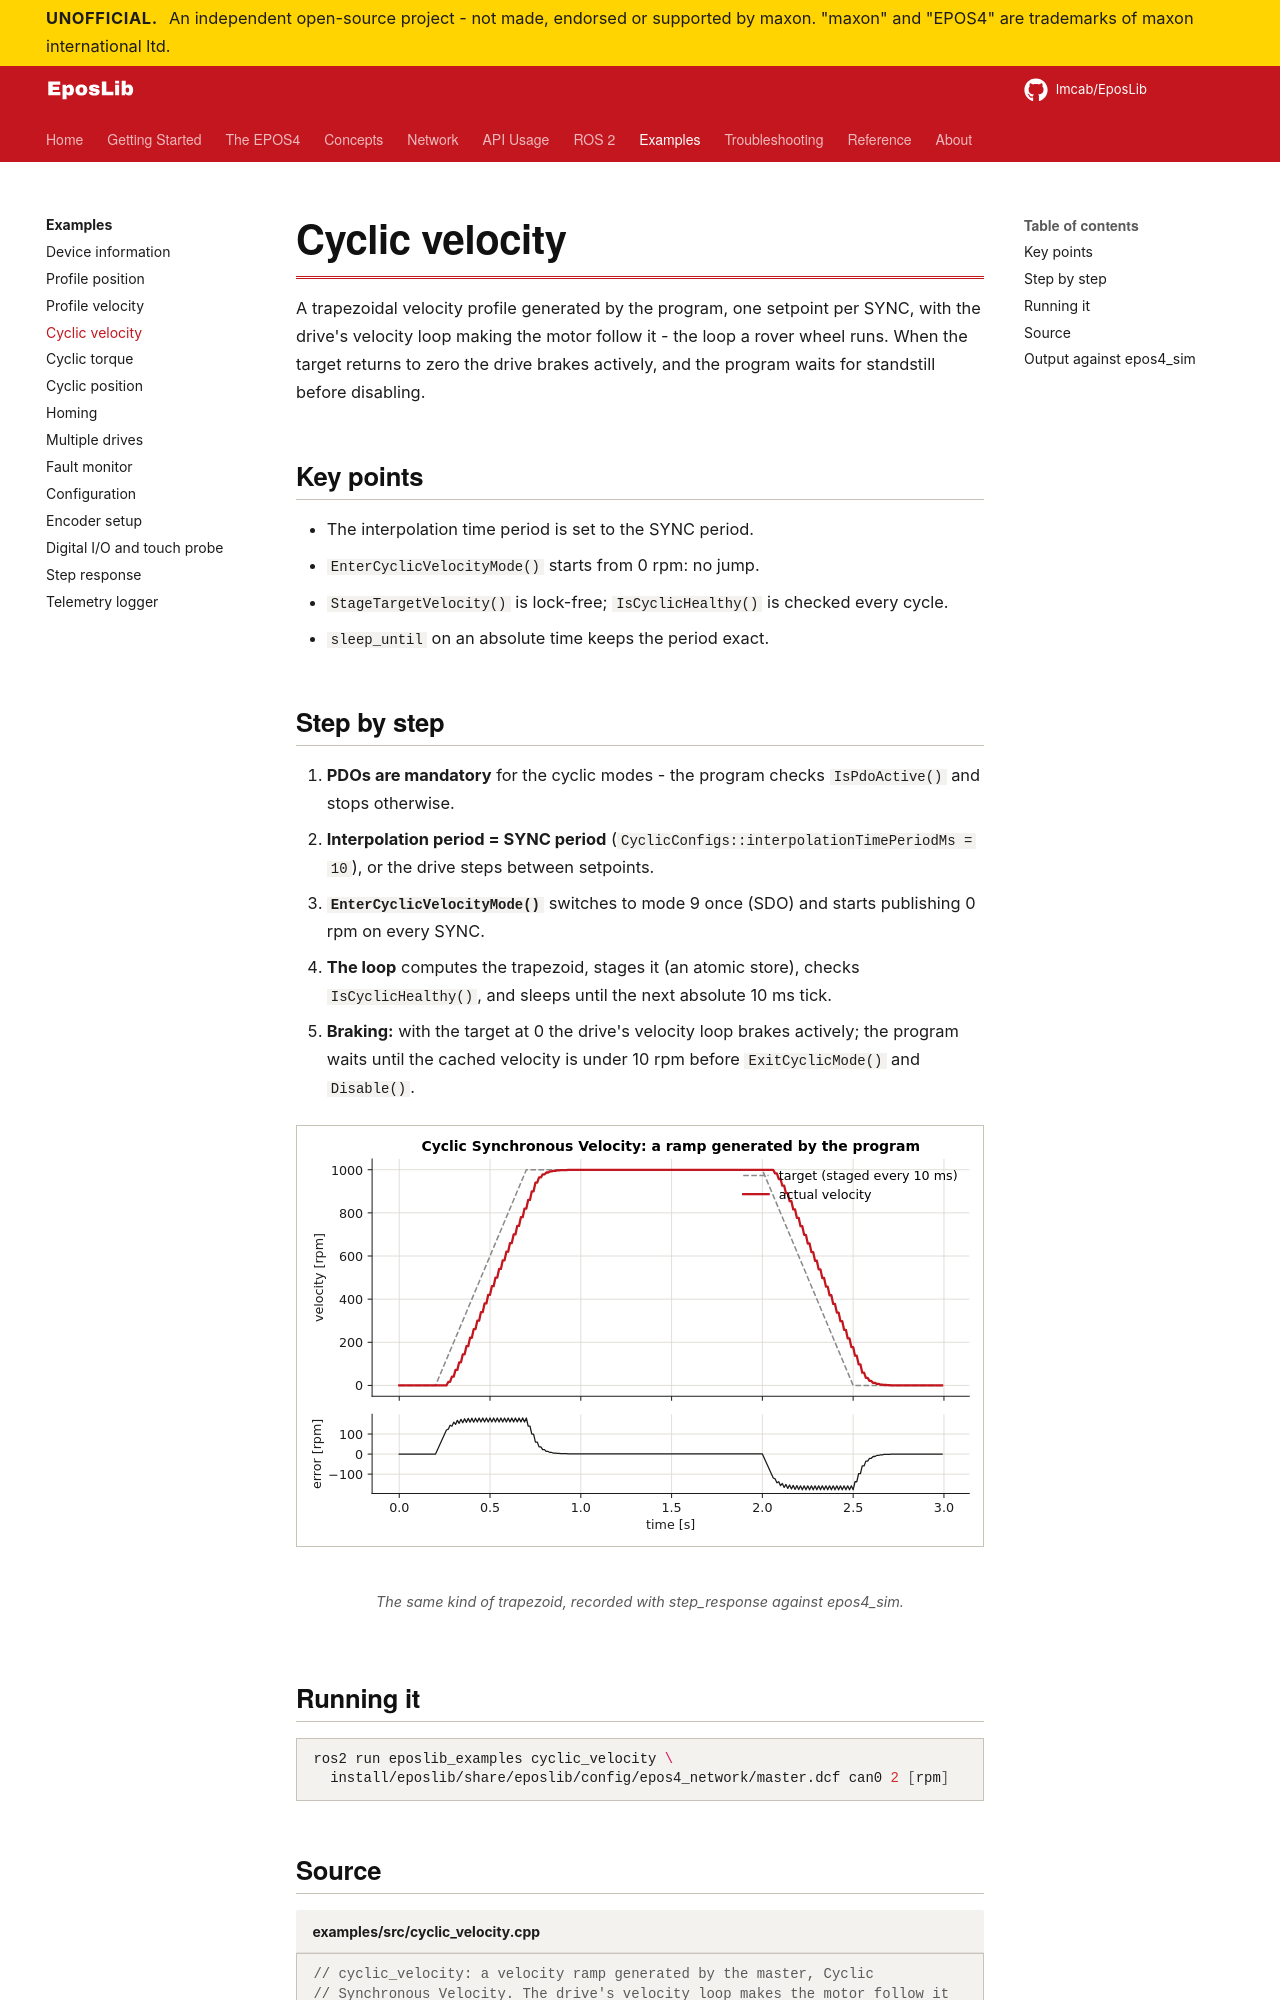

repository: Imcab/EposLibDocs · page: examples/cyclic-velocity/index.html · generator: mkdocs

# Cyclic velocity

A trapezoidal velocity profile generated by the program, one setpoint per SYNC, with the drive's velocity loop making the motor follow it - the loop a rover wheel runs. When the target returns to zero the drive brakes actively, and the program waits for standstill before disabling.

## Key points

- The interpolation time period is set to the SYNC period.
- `EnterCyclicVelocityMode()` starts from 0 rpm: no jump.
- `StageTargetVelocity()` is lock-free; `IsCyclicHealthy()` is checked every cycle.
- `sleep_until` on an absolute time keeps the period exact.
